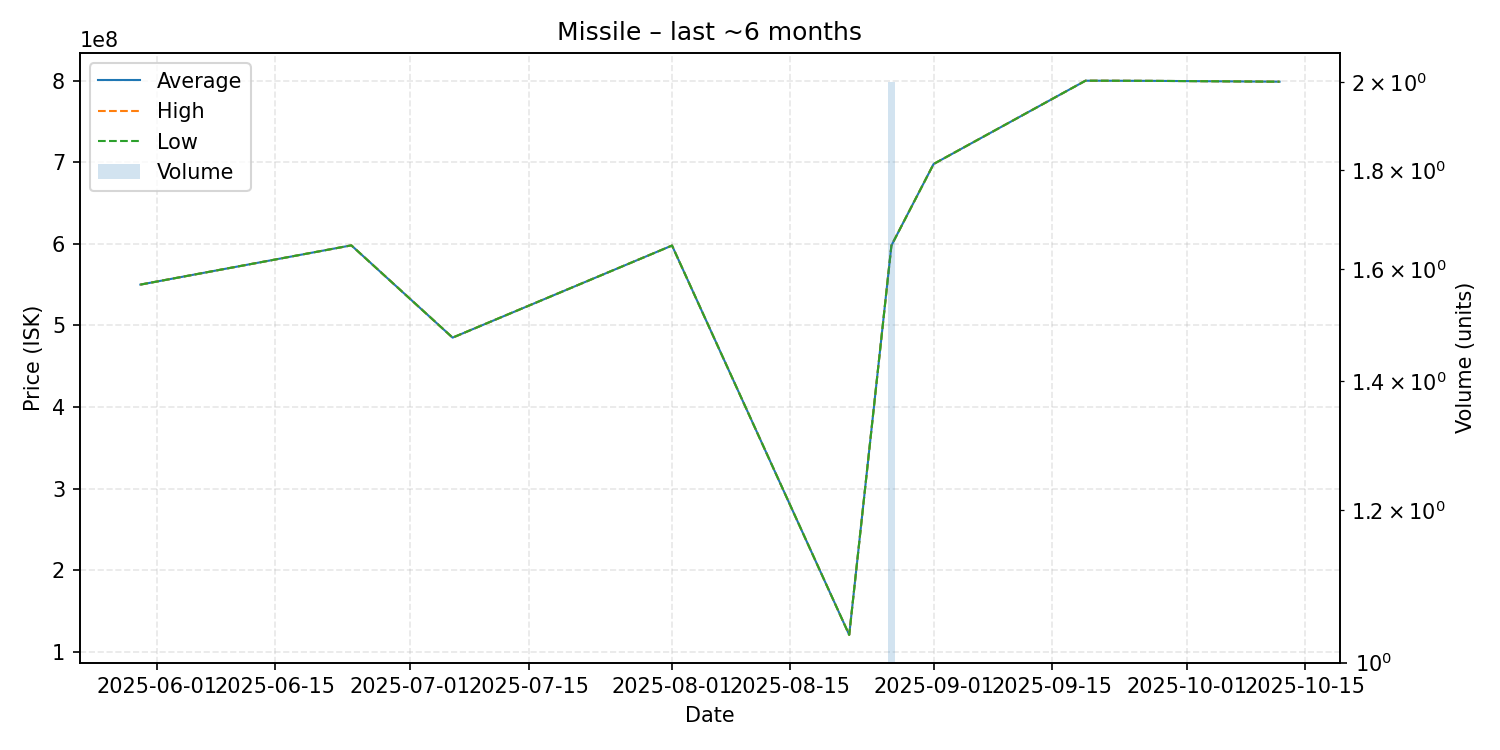

The table this chart was drawn from, first rows:
date, average, highest, lowest, order_count, volume
2025-05-30, 550000000, 550000000, 550000000, 1, 1
2025-06-24, 598100000, 598100000, 598100000, 1, 1
2025-07-06, 485000000, 485000000, 485000000, 1, 1
2025-08-01, 597900000, 597900000, 597900000, 1, 1
2025-08-22, 120700000, 120700000, 120700000, 1, 1
2025-08-27, 597950000, 598000000, 597900000, 2, 2
2025-09-01, 697800000, 697800000, 697800000, 1, 1
2025-09-19, 799900000, 799900000, 799900000, 1, 1
2025-09-20, 799900000, 799900000, 799900000, 1, 1
2025-09-27, 799700000, 799700000, 799700000, 1, 1
2025-10-12, 798700000, 798700000, 798700000, 1, 1
